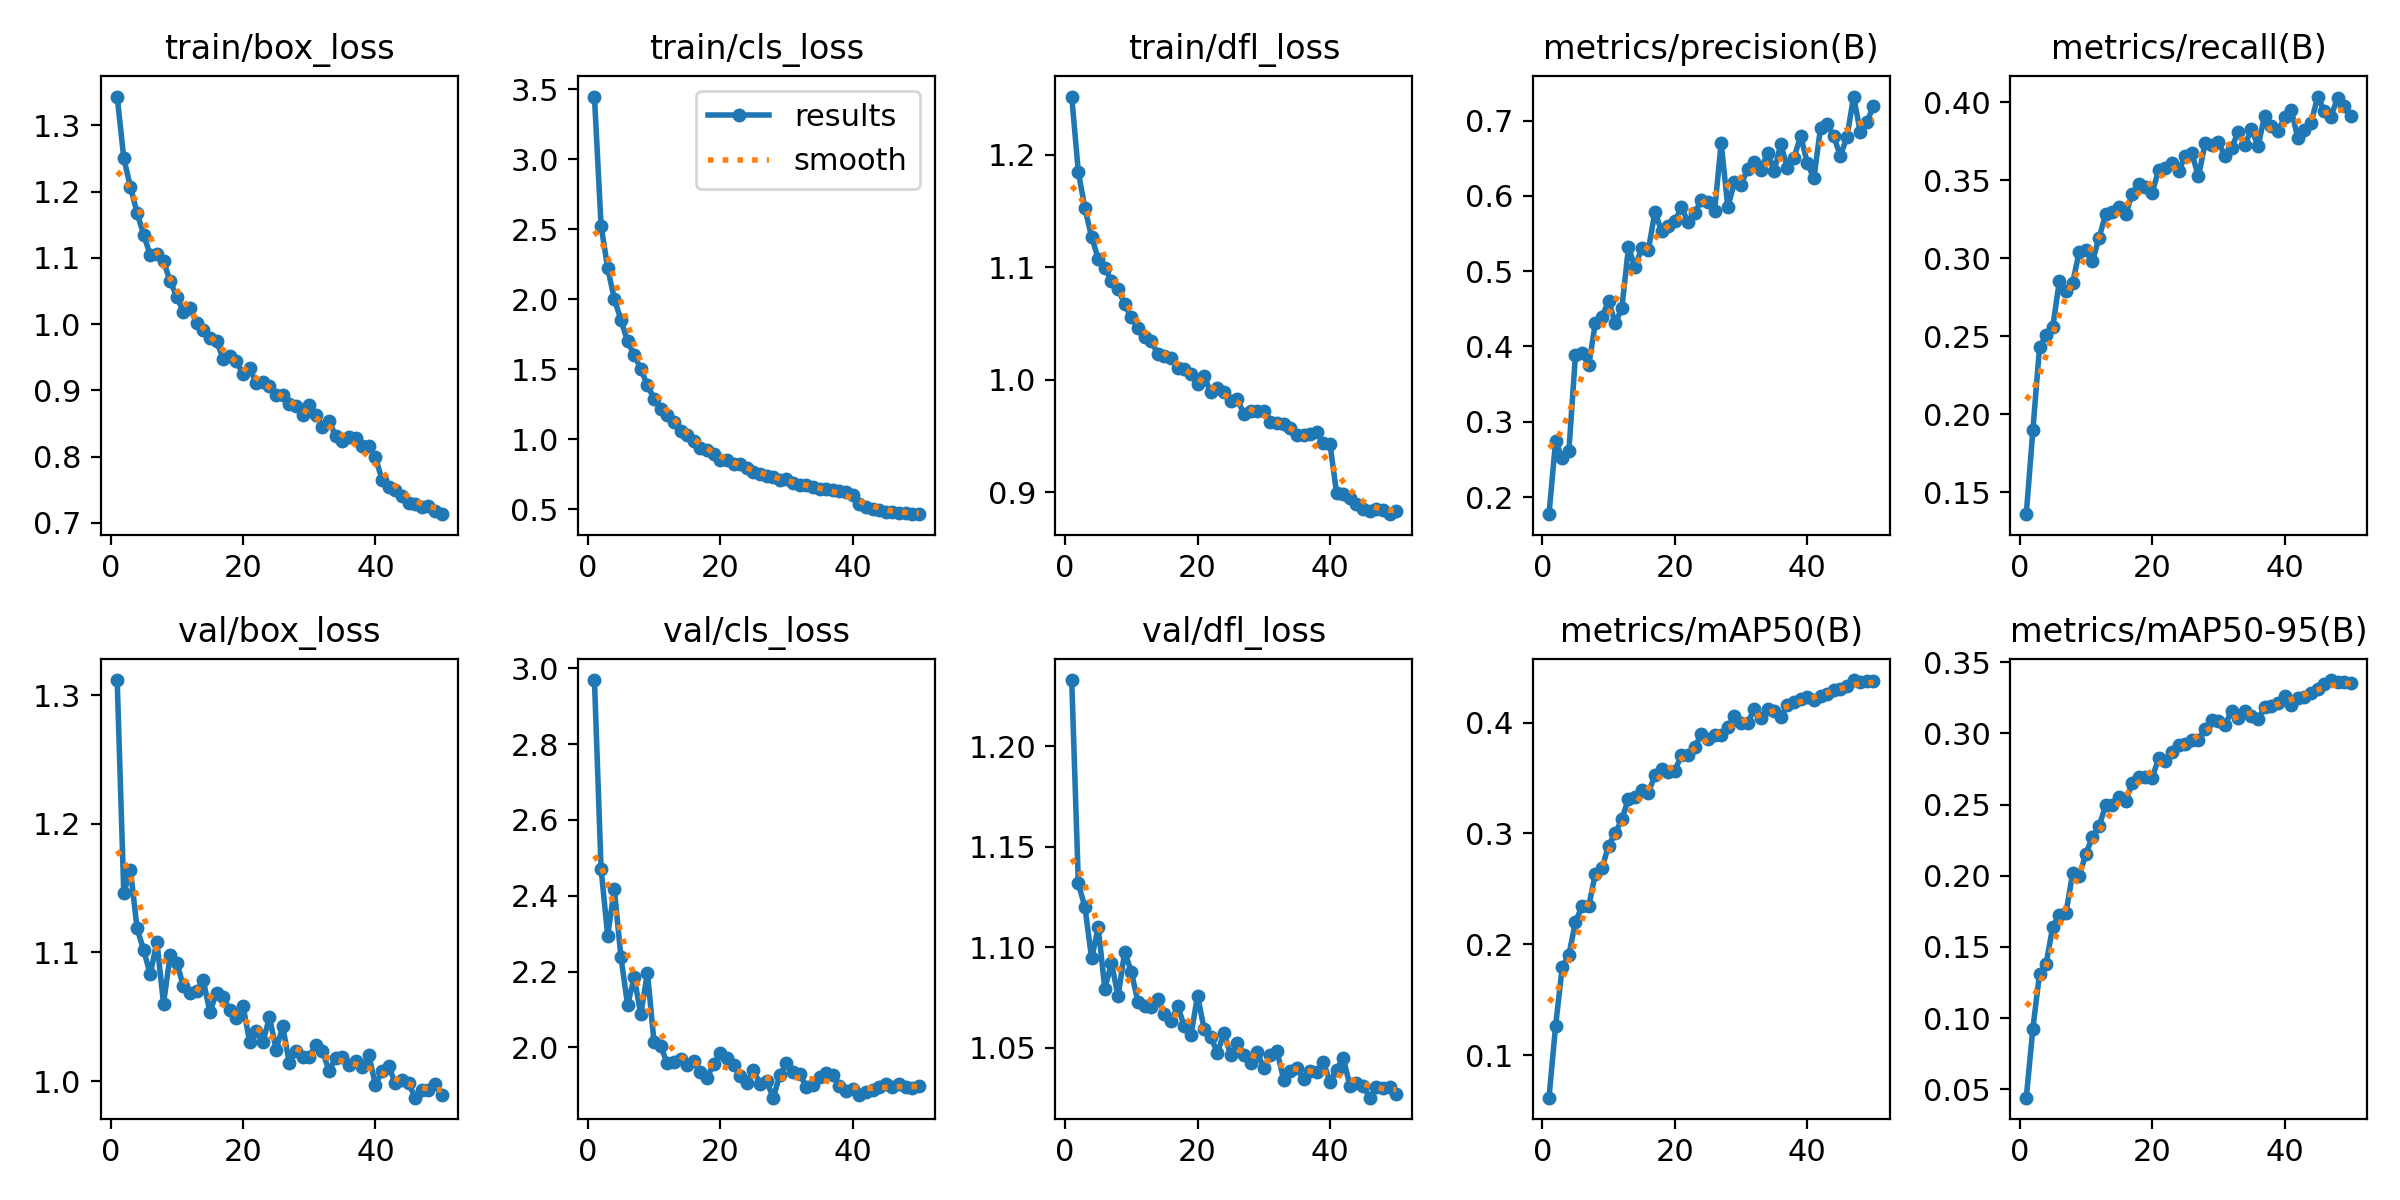

Values plotted in this chart, from the file beside it:
epoch, time, train/box_loss, train/cls_loss, train/dfl_loss, metrics/precision(B), metrics/recall(B), metrics/mAP50(B), metrics/mAP50-95(B), val/box_loss, val/cls_loss, val/dfl_loss, lr/pg0, lr/pg1, lr/pg2
1, 102.2, 1.343, 3.446, 1.252, 0.1772, 0.1359, 0.06173, 0.04402, 1.312, 2.969, 1.233, 0.06695, 3.30808e-05, 3.30808e-05
2, 198.6, 1.25, 2.524, 1.185, 0.2746, 0.1899, 0.1266, 0.09261, 1.146, 2.471, 1.132, 0.03365, 6.50991e-05, 6.50991e-05
3, 293.8, 1.207, 2.223, 1.152, 0.2512, 0.243, 0.1794, 0.1312, 1.164, 2.295, 1.12, 0.0003483, 9.57975e-05, 9.57975e-05
4, 389.3, 1.168, 2.001, 1.127, 0.2611, 0.2506, 0.1904, 0.1383, 1.119, 2.417, 1.094, 9.406e-05, 9.406e-05, 9.406e-05
5, 484.5, 1.135, 1.853, 1.108, 0.3892, 0.2558, 0.2203, 0.1642, 1.102, 2.238, 1.11, 9.208e-05, 9.208e-05, 9.208e-05
6, 579.1, 1.104, 1.698, 1.099, 0.3919, 0.2856, 0.2345, 0.1725, 1.083, 2.112, 1.079, 9.01e-05, 9.01e-05, 9.01e-05
7, 673.7, 1.105, 1.602, 1.088, 0.3749, 0.279, 0.2342, 0.1739, 1.108, 2.184, 1.092, 8.812e-05, 8.812e-05, 8.812e-05
8, 768.3, 1.095, 1.502, 1.081, 0.4314, 0.284, 0.2638, 0.2016, 1.06, 2.088, 1.076, 8.614e-05, 8.614e-05, 8.614e-05
9, 863, 1.064, 1.385, 1.067, 0.4392, 0.3043, 0.2689, 0.1998, 1.098, 2.196, 1.098, 8.416e-05, 8.416e-05, 8.416e-05
10, 957.5, 1.041, 1.29, 1.056, 0.4607, 0.3051, 0.2889, 0.2154, 1.092, 2.013, 1.088, 8.218e-05, 8.218e-05, 8.218e-05
11, 1052, 1.018, 1.216, 1.046, 0.4308, 0.2983, 0.3001, 0.2274, 1.074, 2.003, 1.073, 8.02e-05, 8.02e-05, 8.02e-05
12, 1147, 1.025, 1.175, 1.039, 0.451, 0.3132, 0.3129, 0.235, 1.068, 1.958, 1.07, 7.822e-05, 7.822e-05, 7.822e-05
13, 1241, 1.001, 1.119, 1.035, 0.5315, 0.3284, 0.3314, 0.2496, 1.07, 1.961, 1.07, 7.624e-05, 7.624e-05, 7.624e-05
14, 1336, 0.9906, 1.056, 1.023, 0.505, 0.3294, 0.3326, 0.2497, 1.078, 1.969, 1.074, 7.426e-05, 7.426e-05, 7.426e-05
15, 1430, 0.9784, 1.028, 1.022, 0.5311, 0.333, 0.3389, 0.2552, 1.054, 1.954, 1.067, 7.228e-05, 7.228e-05, 7.228e-05
16, 1525, 0.9746, 0.9868, 1.02, 0.5278, 0.3281, 0.3368, 0.2522, 1.068, 1.963, 1.063, 7.03e-05, 7.03e-05, 7.03e-05
17, 1620, 0.9476, 0.9402, 1.011, 0.5791, 0.3412, 0.3523, 0.2654, 1.066, 1.936, 1.071, 6.832e-05, 6.832e-05, 6.832e-05
18, 1714, 0.9516, 0.9247, 1.009, 0.553, 0.3475, 0.3581, 0.2694, 1.055, 1.92, 1.061, 6.634e-05, 6.634e-05, 6.634e-05
19, 1809, 0.9437, 0.8964, 1.005, 0.5595, 0.3458, 0.3553, 0.2691, 1.049, 1.957, 1.056, 6.436e-05, 6.436e-05, 6.436e-05
20, 1903, 0.9248, 0.8546, 0.9964, 0.5664, 0.3419, 0.3562, 0.2689, 1.059, 1.985, 1.076, 6.238e-05, 6.238e-05, 6.238e-05
21, 1997, 0.934, 0.8533, 1.003, 0.5847, 0.3567, 0.3709, 0.2825, 1.031, 1.971, 1.059, 6.04e-05, 6.04e-05, 6.04e-05
22, 2091, 0.9105, 0.8224, 0.989, 0.5647, 0.3577, 0.3706, 0.2805, 1.039, 1.954, 1.055, 5.842e-05, 5.842e-05, 5.842e-05
23, 2185, 0.9131, 0.823, 0.9925, 0.5772, 0.3608, 0.3776, 0.287, 1.03, 1.924, 1.047, 5.644e-05, 5.644e-05, 5.644e-05
24, 2279, 0.9067, 0.7942, 0.9896, 0.5942, 0.3558, 0.3897, 0.2919, 1.05, 1.906, 1.057, 5.446e-05, 5.446e-05, 5.446e-05
25, 2373, 0.8935, 0.7678, 0.9815, 0.5918, 0.3654, 0.3851, 0.2925, 1.024, 1.941, 1.046, 5.248e-05, 5.248e-05, 5.248e-05
26, 2467, 0.8934, 0.7535, 0.983, 0.5796, 0.3673, 0.3884, 0.2952, 1.042, 1.903, 1.052, 5.05e-05, 5.05e-05, 5.05e-05
27, 2561, 0.88, 0.7374, 0.9696, 0.6702, 0.3524, 0.3885, 0.2956, 1.014, 1.911, 1.046, 4.852e-05, 4.852e-05, 4.852e-05
28, 2655, 0.8756, 0.7269, 0.9728, 0.585, 0.3738, 0.3962, 0.3034, 1.024, 1.867, 1.042, 4.654e-05, 4.654e-05, 4.654e-05
29, 2749, 0.8624, 0.7092, 0.9721, 0.6182, 0.3726, 0.4059, 0.3098, 1.019, 1.927, 1.048, 4.456e-05, 4.456e-05, 4.456e-05
30, 2843, 0.8781, 0.7184, 0.9726, 0.615, 0.3743, 0.3998, 0.3086, 1.019, 1.958, 1.04, 4.258e-05, 4.258e-05, 4.258e-05
31, 2937, 0.8625, 0.6884, 0.9628, 0.6358, 0.3658, 0.3998, 0.3057, 1.028, 1.935, 1.046, 4.06e-05, 4.06e-05, 4.06e-05
32, 3030, 0.8441, 0.6709, 0.9621, 0.6455, 0.3708, 0.412, 0.3161, 1.024, 1.929, 1.048, 3.862e-05, 3.862e-05, 3.862e-05
33, 3125, 0.8537, 0.6736, 0.9612, 0.6349, 0.3808, 0.4045, 0.3109, 1.008, 1.897, 1.034, 3.664e-05, 3.664e-05, 3.664e-05
34, 3218, 0.8303, 0.6583, 0.9571, 0.6573, 0.3727, 0.4118, 0.3159, 1.018, 1.902, 1.038, 3.466e-05, 3.466e-05, 3.466e-05
35, 3312, 0.8234, 0.6418, 0.9514, 0.6334, 0.3826, 0.4104, 0.3126, 1.018, 1.921, 1.04, 3.268e-05, 3.268e-05, 3.268e-05
36, 3406, 0.8302, 0.6431, 0.951, 0.6686, 0.372, 0.4048, 0.3102, 1.012, 1.932, 1.034, 3.07e-05, 3.07e-05, 3.07e-05
37, 3500, 0.8281, 0.6347, 0.9524, 0.6374, 0.3912, 0.4158, 0.3184, 1.015, 1.927, 1.039, 2.872e-05, 2.872e-05, 2.872e-05
38, 3594, 0.8163, 0.6305, 0.9536, 0.6508, 0.3845, 0.4181, 0.3192, 1.011, 1.897, 1.038, 2.674e-05, 2.674e-05, 2.674e-05
39, 3688, 0.8164, 0.6207, 0.9442, 0.6799, 0.3815, 0.4216, 0.3217, 1.02, 1.885, 1.043, 2.476e-05, 2.476e-05, 2.476e-05
40, 3782, 0.7987, 0.6034, 0.943, 0.6439, 0.3903, 0.4229, 0.3265, 0.9968, 1.891, 1.033, 2.278e-05, 2.278e-05, 2.278e-05
41, 3877, 0.7651, 0.5383, 0.8993, 0.6234, 0.395, 0.42, 0.3202, 1.008, 1.875, 1.039, 2.08e-05, 2.08e-05, 2.08e-05
42, 3971, 0.7549, 0.5136, 0.8989, 0.6904, 0.3773, 0.424, 0.3253, 1.011, 1.883, 1.045, 1.882e-05, 1.882e-05, 1.882e-05
43, 4065, 0.7492, 0.5048, 0.8952, 0.6951, 0.3819, 0.4256, 0.3258, 0.9983, 1.888, 1.031, 1.684e-05, 1.684e-05, 1.684e-05
44, 4159, 0.7406, 0.4931, 0.8898, 0.679, 0.3864, 0.4295, 0.3281, 1.001, 1.896, 1.032, 1.486e-05, 1.486e-05, 1.486e-05
45, 4253, 0.7298, 0.4821, 0.8858, 0.653, 0.4037, 0.4307, 0.3311, 0.9983, 1.903, 1.031, 1.288e-05, 1.288e-05, 1.288e-05
46, 4346, 0.7279, 0.4774, 0.8831, 0.6787, 0.3942, 0.4326, 0.3344, 0.9871, 1.896, 1.025, 1.09e-05, 1.09e-05, 1.09e-05
47, 4440, 0.7234, 0.4746, 0.8856, 0.732, 0.3907, 0.4384, 0.3375, 0.9932, 1.904, 1.03, 8.92e-06, 8.92e-06, 8.92e-06
48, 4534, 0.7254, 0.4756, 0.8848, 0.6848, 0.4027, 0.4365, 0.3359, 0.9927, 1.896, 1.03, 6.94e-06, 6.94e-06, 6.94e-06
49, 4627, 0.7174, 0.4647, 0.8807, 0.6985, 0.3975, 0.4377, 0.336, 0.9974, 1.893, 1.031, 4.96e-06, 4.96e-06, 4.96e-06
50, 4721, 0.7131, 0.4657, 0.8831, 0.719, 0.3909, 0.4374, 0.3356, 0.989, 1.897, 1.027, 2.98e-06, 2.98e-06, 2.98e-06
